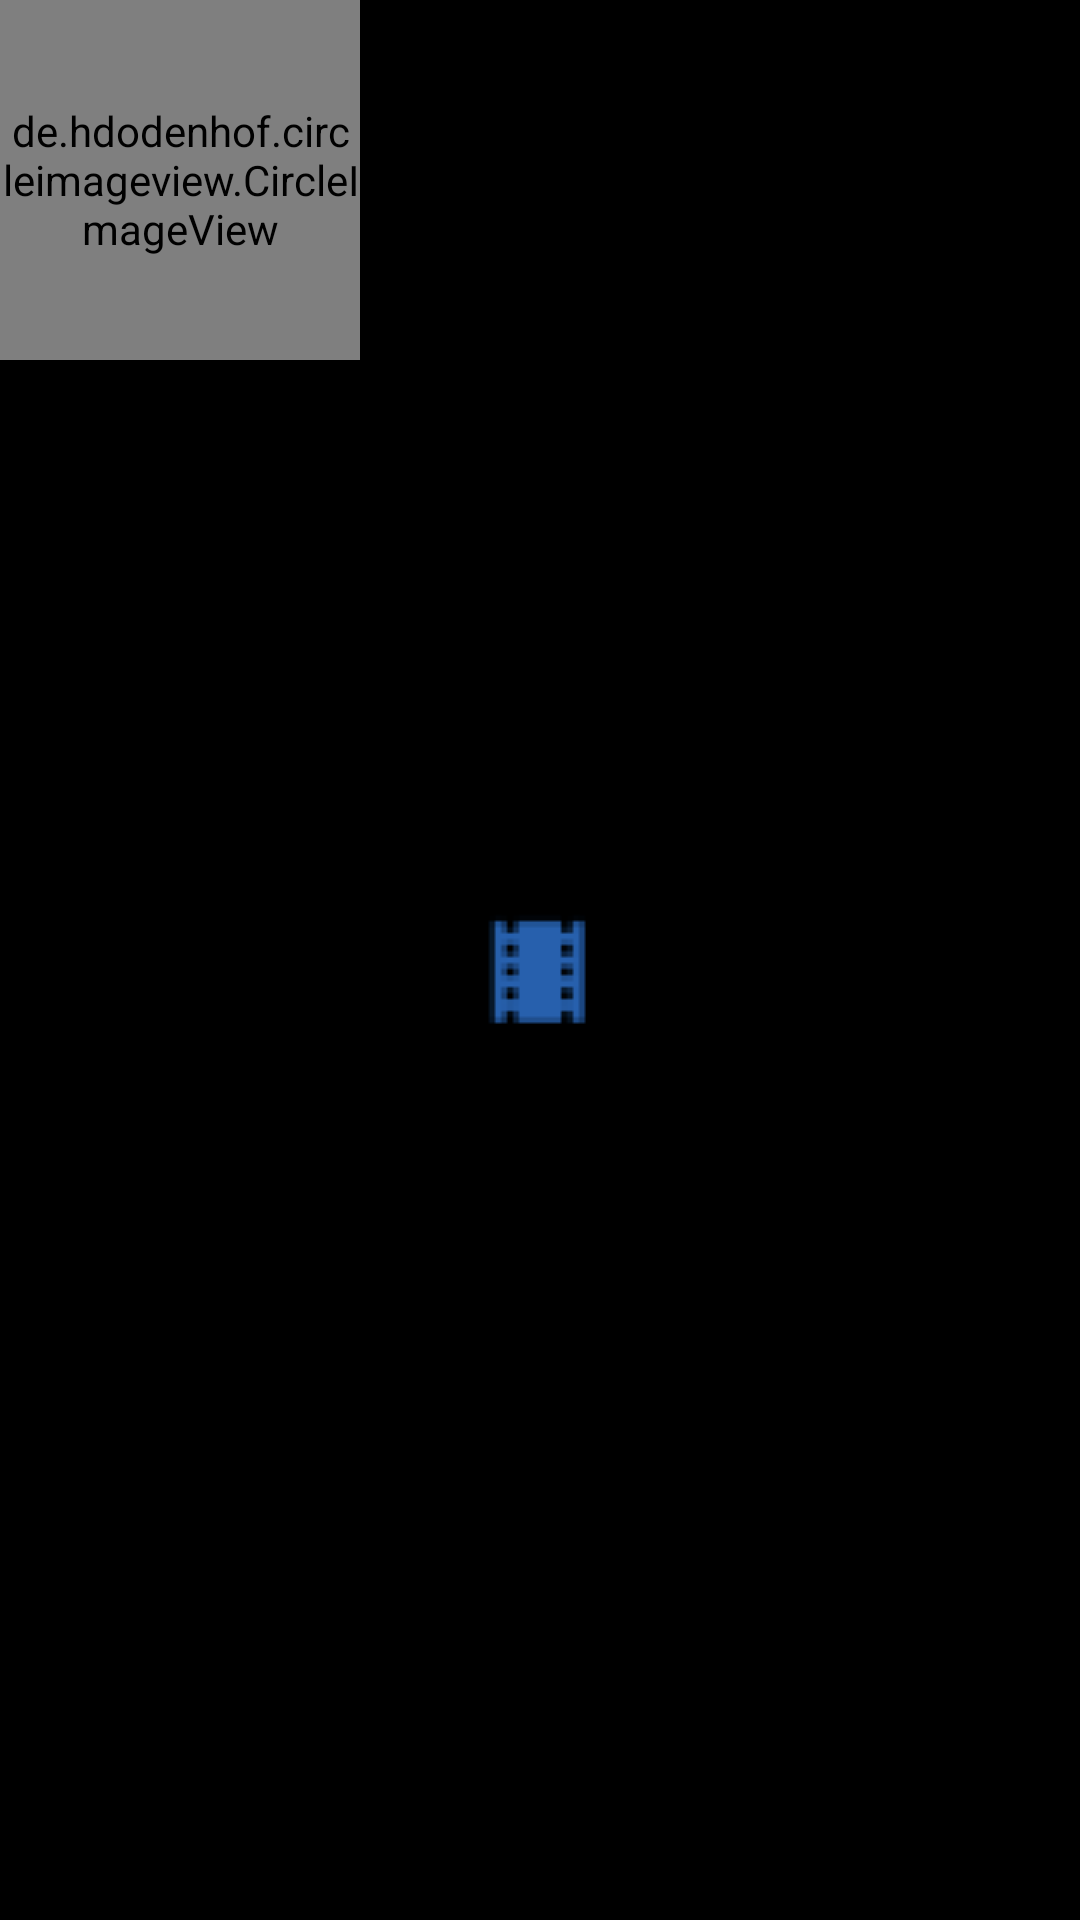

Produce the Android XML layout that renders to this screen, including the resource entries it uses.
<!-- AndroidManifest.xml: application theme Theme.HW9_2.Launcher -->
<!-- res/layout/cast_item.xml -->
<?xml version="1.0" encoding="utf-8"?>
<LinearLayout
    xmlns:android="http://schemas.android.com/apk/res/android"
    xmlns:app="http://schemas.android.com/apk/res-auto"
    android:layout_width="130dp"
    android:layout_height="wrap_content"
    app:layout_constraintVertical_bias="0.0"
    android:paddingBottom="10dp"
    android:orientation="vertical">

    <de.hdodenhof.circleimageview.CircleImageView
        android:id="@+id/cast_profile"
        android:layout_width="120dp"
        android:layout_height="120dp"
        app:civ_border_width="2dp"
        app:civ_border_color="@color/dark_background"/>

    <TextView
        android:id="@+id/cast_name"
        android:layout_width="130dp"
        android:layout_height="wrap_content"
        android:textColor="@color/white"
        android:textSize="16sp"
        android:textAlignment="center"/>
</LinearLayout>
<!-- resources referenced by this layout -->
<resources>
  <color name="dark_background">#FF0E212E</color>
  <color name="white">#FFFFFFFF</color>
  <style name="Theme.HW9_2.Launcher">
          <item name="android:windowBackground">@drawable/launch_screen</item>
          
          
      </style>
  <!-- drawable launch_screen (drawable) -->
  <?xml version="1.0" encoding="utf-8"?>
  <layer-list xmlns:android="http://schemas.android.com/apk/res/android" android:opacity="opaque">
  
  
      <item android:drawable="@android:color/black"/>
  
  
      <item>
  
          <bitmap
              android:src="@drawable/splash_black"
              android:gravity="center"/>
  
      </item>
  
  </layer-list>
  <!-- drawable splash_black: png bitmap (drawable, 8491 bytes) -->
</resources>
